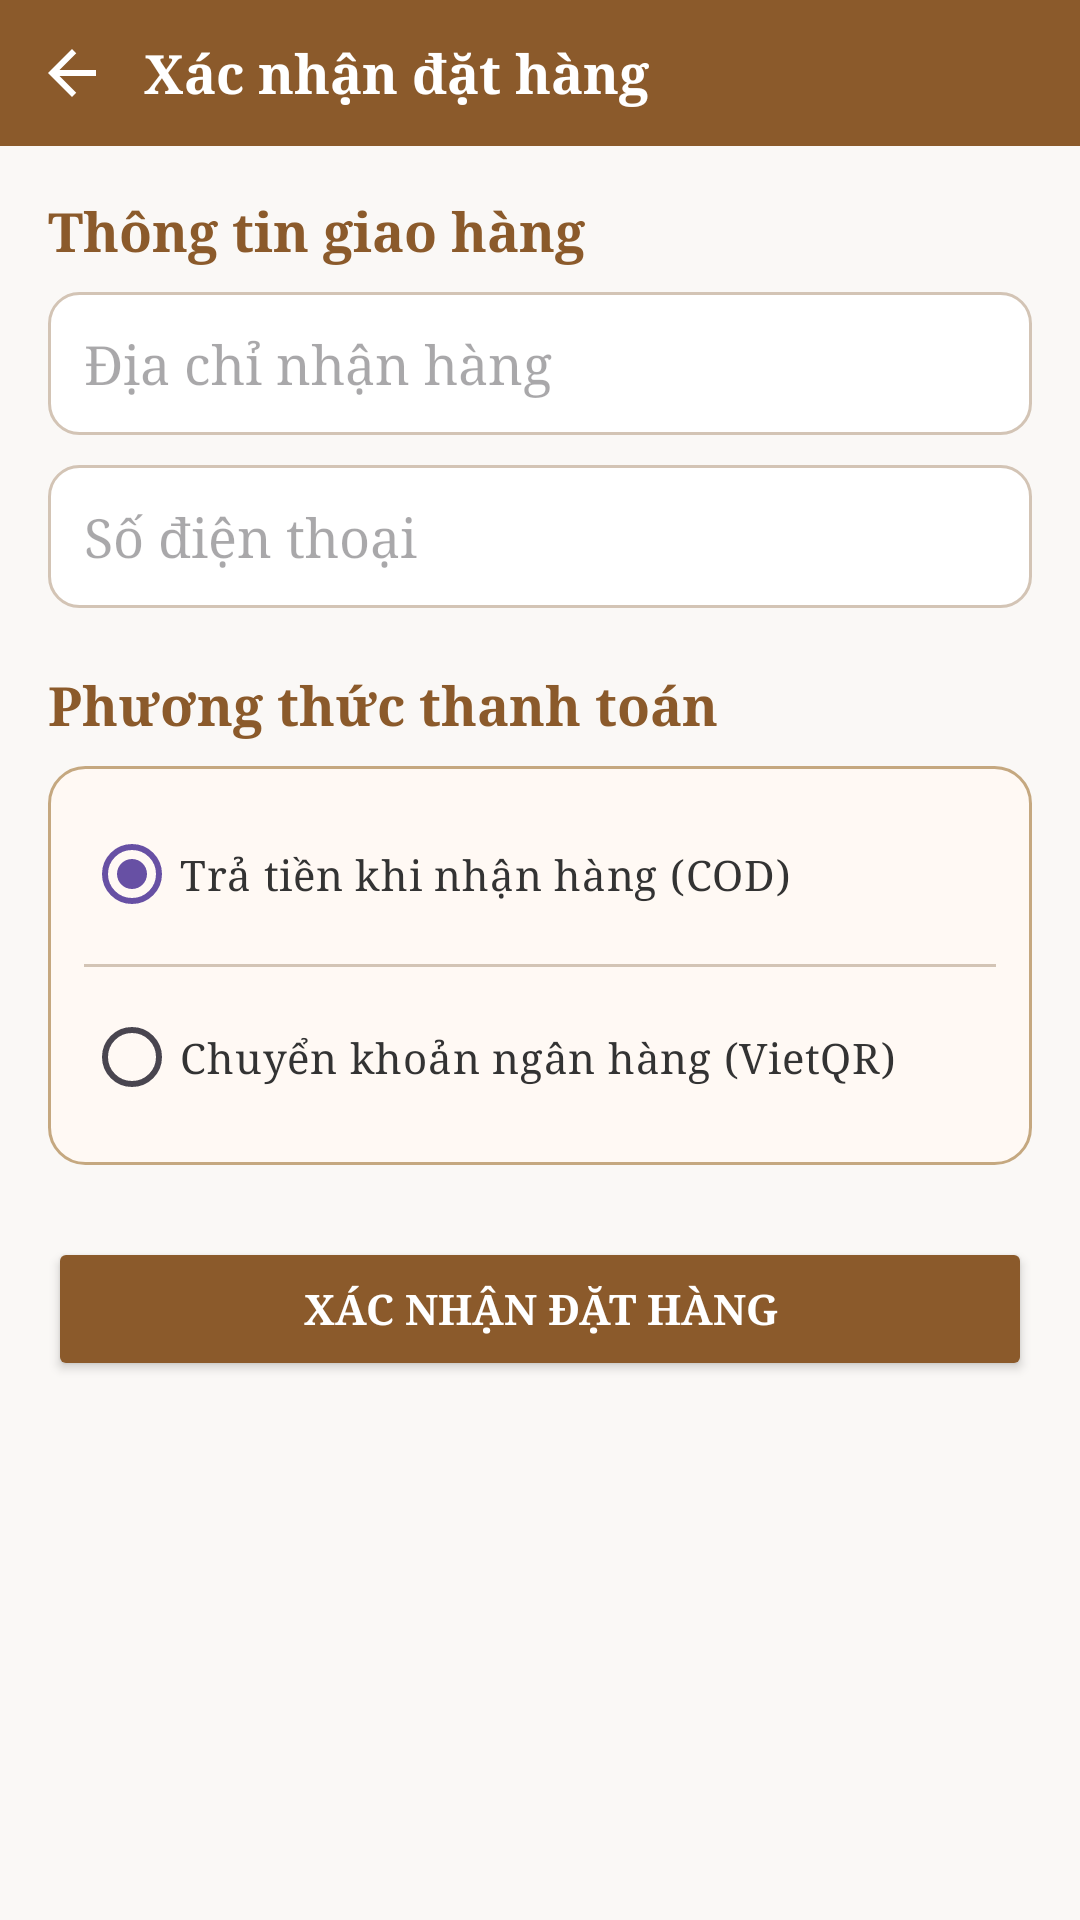

Android layout source for this screen:
<!-- AndroidManifest.xml: application theme Theme.ReDi -->
<!-- res/layout/client_fragment_checkout.xml -->
<?xml version="1.0" encoding="utf-8"?>
<RelativeLayout xmlns:android="http://schemas.android.com/apk/res/android"
    xmlns:app="http://schemas.android.com/apk/res-auto"
    android:layout_width="match_parent"
    android:layout_height="match_parent"
    android:background="#FAF8F6">

    
    <LinearLayout
        android:id="@+id/headerCheckout"
        android:layout_width="match_parent"
        android:layout_height="wrap_content"
        android:background="@color/brown"
        android:gravity="center_vertical"
        android:orientation="horizontal"
        android:padding="12dp">

        <ImageView
            android:id="@+id/btnBack"
            android:layout_width="24dp"
            android:layout_height="24dp"
            android:src="@drawable/ic_back"
            app:tint="@color/white" />

        <TextView
            android:layout_width="wrap_content"
            android:layout_height="wrap_content"
            android:layout_marginStart="12dp"
            android:text="Xác nhận đặt hàng"
            android:textColor="@android:color/white"
            android:textSize="18sp"
            android:textStyle="bold" />
    </LinearLayout>

    
    <ScrollView
        android:id="@+id/scrollCheckout"
        android:layout_width="match_parent"
        android:layout_height="match_parent"
        android:layout_below="@id/headerCheckout"
        android:padding="16dp">

        <LinearLayout
            android:layout_width="match_parent"
            android:layout_height="wrap_content"
            android:orientation="vertical">

            <TextView
                android:layout_width="wrap_content"
                android:layout_height="wrap_content"
                android:layout_marginBottom="8dp"
                android:text="Thông tin giao hàng"
                android:textColor="@color/brown"
                android:textSize="18sp"
                android:textStyle="bold" />

            <EditText
                android:id="@+id/etAddress"
                android:layout_width="match_parent"
                android:layout_height="wrap_content"
                android:layout_marginBottom="10dp"
                android:background="@drawable/bg_input_brown"
                android:hint="Địa chỉ nhận hàng"
                android:padding="12dp" />

            <EditText
                android:id="@+id/etPhone"
                android:layout_width="match_parent"
                android:layout_height="wrap_content"
                android:layout_marginBottom="20dp"
                android:background="@drawable/bg_input_brown"
                android:hint="Số điện thoại"
                android:inputType="phone"
                android:padding="12dp" />

            <TextView
                android:layout_width="wrap_content"
                android:layout_height="wrap_content"
                android:layout_marginBottom="8dp"
                android:text="Phương thức thanh toán"
                android:textColor="@color/brown"
                android:textSize="18sp"
                android:textStyle="bold" />

            <RadioGroup
                android:id="@+id/rgPayment"
                android:layout_width="match_parent"
                android:layout_height="wrap_content"
                android:background="@drawable/bg_card_brown"
                android:orientation="vertical"
                android:padding="12dp">

                <RadioButton
                    android:id="@+id/rbCOD"
                    android:layout_width="wrap_content"
                    android:layout_height="wrap_content"
                    android:buttonTint="@color/brown"
                    android:checked="true"
                    android:text="Trả tiền khi nhận hàng (COD)"
                    android:textColor="#333" />

                <View
                    android:layout_width="match_parent"
                    android:layout_height="1dp"
                    android:layout_marginVertical="6dp"
                    android:background="#D3C4B5" />

                <RadioButton
                    android:id="@+id/rbBank"
                    android:layout_width="wrap_content"
                    android:layout_height="wrap_content"
                    android:buttonTint="@color/brown"
                    android:text="Chuyển khoản ngân hàng (VietQR)"
                    android:textColor="#333" />
            </RadioGroup>

            <Button
                android:id="@+id/btnConfirm"
                android:layout_width="match_parent"
                android:layout_height="wrap_content"
                android:layout_marginTop="24dp"
                android:backgroundTint="@color/brown"
                android:padding="14dp"
                android:text="Xác nhận đặt hàng"
                android:textColor="@android:color/white"
                android:textStyle="bold" />
        </LinearLayout>
    </ScrollView>
</RelativeLayout>
<!-- resources referenced by this layout -->
<resources>
  <color name="brown">#8B5A2B</color>
  <color name="white">#FFFFFFFF</color>
  <!-- drawable bg_card_brown (drawable) -->
  <?xml version="1.0" encoding="utf-8"?>
  <shape xmlns:android="http://schemas.android.com/apk/res/android"
      android:shape="rectangle">
      <solid android:color="#FFF9F4"/>
      <stroke android:width="1dp" android:color="#C5A880"/>
      <corners android:radius="12dp"/>
  </shape>
  <!-- drawable bg_input_brown (drawable) -->
  <?xml version="1.0" encoding="utf-8"?>
  <shape xmlns:android="http://schemas.android.com/apk/res/android"
      android:shape="rectangle">
      <solid android:color="@android:color/white"/>
      <stroke android:width="1dp" android:color="#D3C4B5"/>
      <corners android:radius="10dp"/>
  </shape>
  <!-- drawable ic_back (drawable) -->
  <?xml version="1.0" encoding="utf-8"?>
  <vector xmlns:android="http://schemas.android.com/apk/res/android"
      android:width="20dp" android:height="20dp"
      android:viewportWidth="24" android:viewportHeight="24">
      <path
          android:fillColor="@color/black"
          android:pathData="M20,11H7.83l5.59-5.59L12,4l-8,8 8,8 1.41-1.41L7.83,13H20v-2z"/>
  </vector>
  <style name="Theme.ReDi" parent="Base.Theme.ReDi" />
  <color name="black">#FF000000</color>
  <style name="Base.Theme.ReDi" parent="Theme.Material3.DayNight.NoActionBar">
          
          
          <item name="android:fontFamily">serif</item>
      </style>
</resources>
